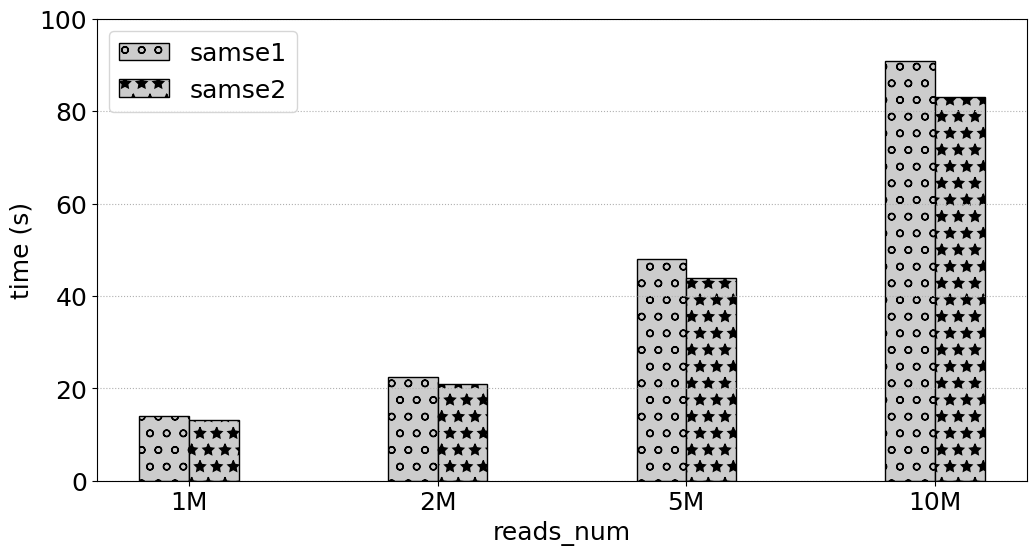

The matplotlib source for this figure:
# -*- coding:utf8 -*
# !/usr/bin/python
# -*- coding: utf-8 -*-
import numpy as np
import pandas as pd
#import brewer2mpl
import matplotlib.pyplot as plt
#plt.rc('font',family='Times New Roman')

#plt.rcParams['font.sans-serif'] = ['Times New Roman'] # 设置字体，不然中文无法显示
plt.rcParams['figure.figsize'] = (12.0, 6.0) # 设置figure_size尺寸
#plt.rcParams['figure.figsize'] = (4.0, 4.0) # 设置figure_size尺寸


#figsize(12.5, 4) # 设置 figsize
plt.rcParams['savefig.dpi'] = 500 #保存图片分辨率
plt.rcParams['figure.dpi'] = 500  #分辨率
# 默认的像素：[6.0,4.0]，分辨率为100，图片尺寸为 600&400
# 指定dpi=200，图片尺寸为 1200*800
# 指定dpi=300，图片尺寸为 1800*1200
print(plt.style.available)
plt.style.use('fast')
#plt.rcParams['image.interpolation'] = 'nearest' # 设置 interpolation style
#plt.rcParams['image.cmap'] = 'gray' # 设置 颜色 style
# 参照下方配色方案，第三参数为颜色数量，这个例子的范围是3-12，每种配色方案参数范围不相同
#bmap = brewer2mpl.get_map('Set3', 'qualitative', 10)
#colors = bmap.mpl_colors
plt.figure()
#plt.rcParams['font.sans-serif'] = ['Times New Roman']
#plt.rc('font', family='Times New Roman')
plt.rc('font', family='Times New Roman')
# 或者直接修改配色方案
#plt.rcParams['axes.color_cycle'] = colors
font_size = 18
def geomean(ls):
    n = len(ls)
    r = 1
    for i in range(n):
       r *= ls[i]
    return pow(r,1/n)

def al_mean(ls):
    return np.average(ls)

def Optimization_time_nor():
    from matplotlib import ticker
    # CONV = [0.4323,2.6223,0.2667,0.1940,0.1562,5.9893,0.3998,3.6136,1.9029,0.2530,0.4988,0.5417,0.0783,0.2424,0.2797,0.1857]
    # CONVOpt = [0.4312,2.6091,0.2649,0.2055,0.1542,5.9494,0.4627,3.7934,1.9969,0.2287,0.5379,0.5318,0.0737,0.2339,0.2656,0.1694]
    # Im2colCR = [0.8062,2.8291,0.6554,0.1638,0.1307,5.9892,0.2764,4.5594,2.2215,0.2290,0.7154,0.6816,0.0793,0.1256,0.1437,0.2626]
    # Im2colCD = [0.6808,2.5492,0.5817,0.1512,0.1074,5.8895,0.2553,4.3194,2.2165,0.5147,0.6418,0.6510,0.0780,0.1216,0.1392,0.2149]
    # AutoTVM = [1.72,2.015147, 19.82, 24.694,41.37776, 61.02]
    # AutoMCL = [1.98, 2.12359,19.98,23.877, 39.76408, 60.17]
    # bwa_total_time = [2494.481, 1828.237, 515.121, 436.176, 418.335, 387.284, 380.527, 377.038, 362.933, 378.359]
    # mt_total_time = [390.018, 324.556, 319.772, 311.825, 330.459, 324.145, 311.966, 312.974, 314.467, 313.742]
    # mt4_total_time = [202.298, 165.439, 151.472, 149.173, 145.534, 143.657, 143.025, 142.622, 143.061, 143.989]
    #bwa_time = [50.892,99.649,247.058,491.921]
    #bwa3_time = [41.958,78.625,189.858,378.044]
    #1.42
    #   1.41627461, 1.60744041, 1.69379366, 1.82646358]),
       #[1.02647111, 1.0862925 , 1.20215755, 1.27098317]))
    samse_time = [18.879,36.843,76.023,143.986]
    samse1_time = [13.962,22.347,47.911,90.818]
    samse2_time = [13.243,20.965,43.891,83.013]
    #bwa1_time = [43.297,82.411,206.866,400.149]
    fig, ax = plt.subplots()
    patterns = ['/', 'o', '*','|','-','+','x', '\\']
    plt.ylabel('time (s)', fontsize=18)
    #plt.xlabel('SA_Interval', fontsize=18)
    plt.xlabel('reads_num', fontsize=18)
    #ax.yaxis.set_major_formatter(ticker.PercentFormatter(xmax=1, decimals=1))
    plt.tick_params(labelsize=18)
    plt.grid(linestyle=':', axis='y')
    x = np.arange(len(samse1_time))
    print(x)
    base = [1,1,1,1,1,1,1,1,1,1]
    #a = plt.bar(x-0.3, bwa_total_time, 0.2, color='b', label='bwa_total_time', align='center')0012.
    b = plt.bar(x-0.1, samse1_time, 0.2, hatch=patterns[1],color = '0.8',edgecolor = 'k',label='samse1', align='center')
    #c = plt.bar(x+0.1, bwa1_time, 0.2, color='r', label='bwa1_time', align='center')
    c = plt.bar(x+0.1, samse2_time, 0.2,hatch=patterns[2],color = '0.8',edgecolor = 'black',label='samse2', align='center')

    #d = plt.bar(x+0.3, mt4_total_time, 0.2, color='k', label='mt4_total_time', align='center')

    #b = plt.bar(x + 0.2, Nor_CONVCD, 0.2, color='tomato', label='Im2colDNMM332', align='center')
    # 设置标签
    # for i in a + b + c:
    #     h = i.get_height()
    #     plt.text(i.get_x() + i.get_width() / 2, h, '%2.2f'% (h), ha='center', va='bottom', size='18',rotation=90)
    #plt.axhline(1.0, color='red',lw=1,linestyle='--')
    plt.xticks(x, ['1M', '2M','5M','10M'],size=18,rotation=0)
    plt.ylim(0.0,100)
    plt.legend(loc='upper left', fontsize=18)
    plt.savefig('SRR26828225_samse1_samse2.pdf',format='pdf', dpi=1000)
   #plt.show()

if __name__ == '__main__':
    Optimization_time_nor()